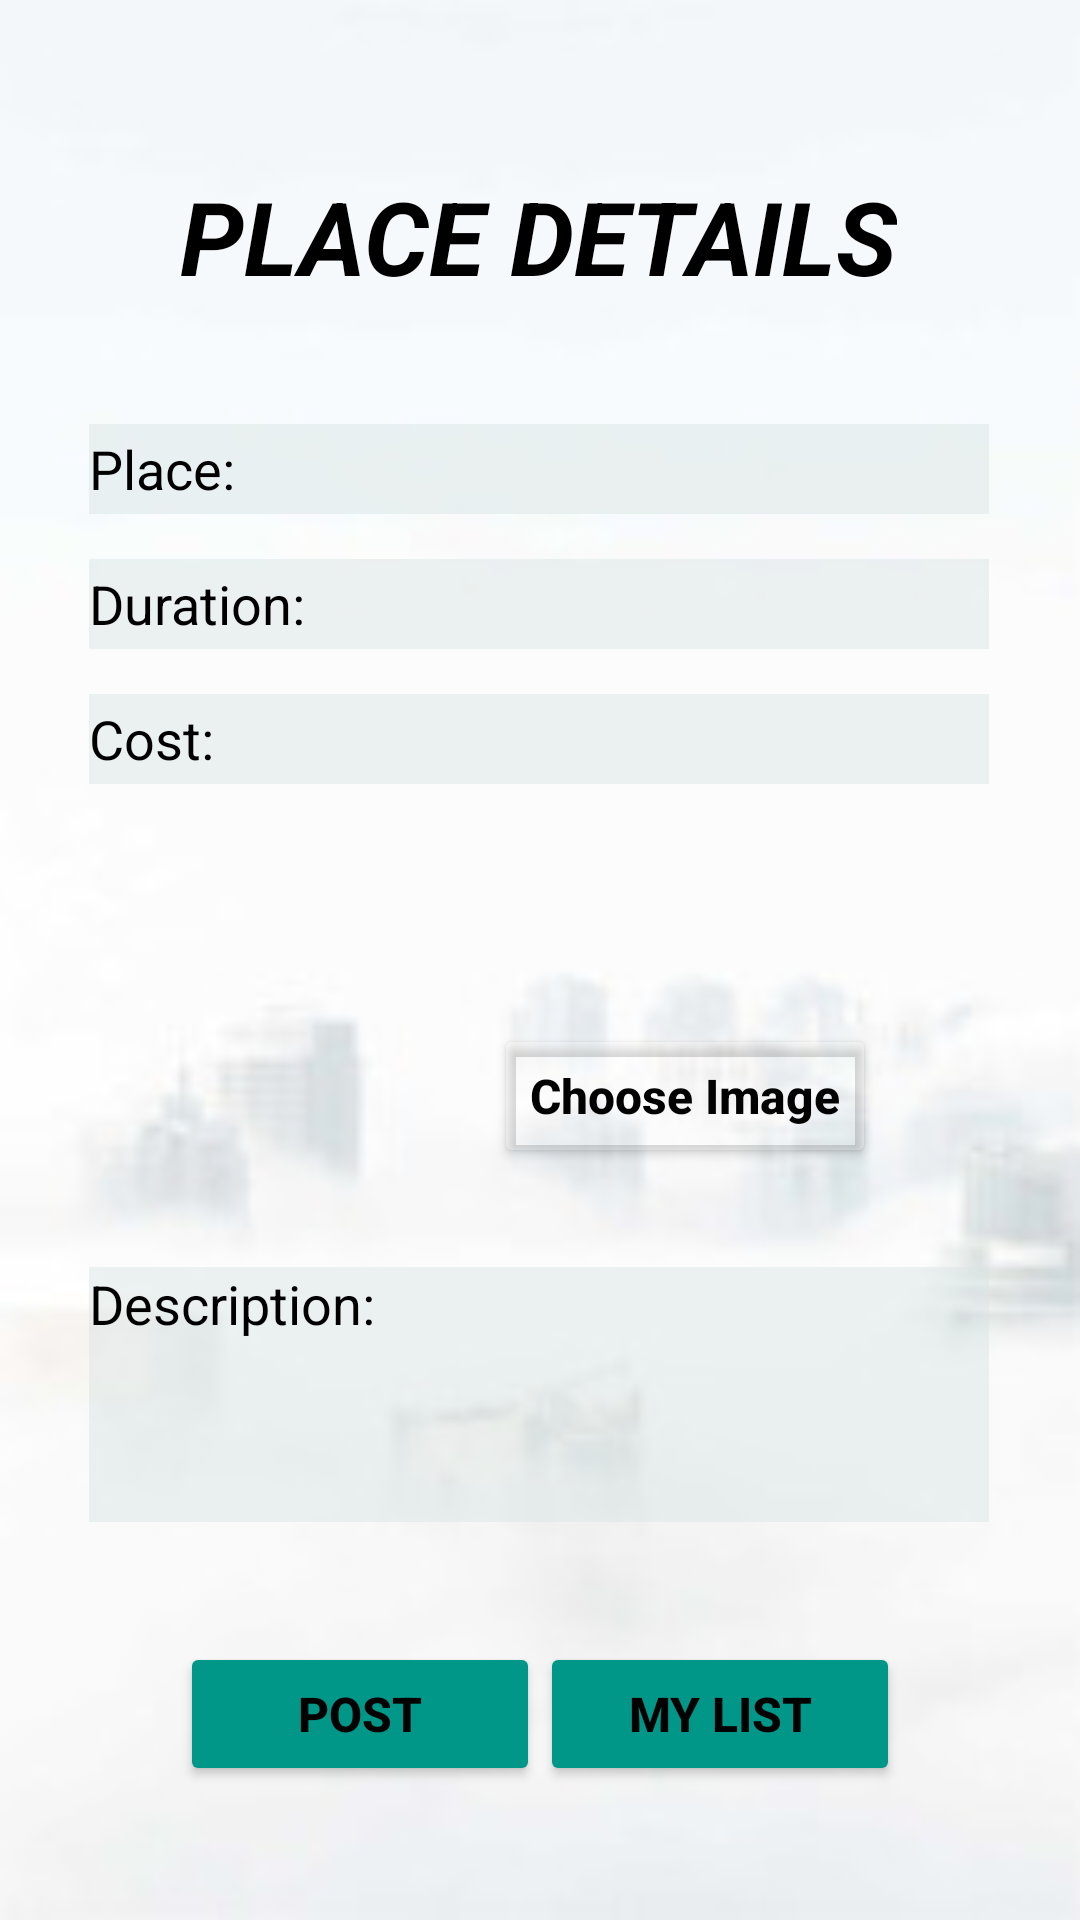

The Android layout XML behind this screen, and the referenced resources:
<!-- AndroidManifest.xml: application theme Theme.TravelExperience -->
<!-- res/layout/activity_add_new_event.xml -->
<?xml version="1.0" encoding="utf-8"?>
<androidx.constraintlayout.widget.ConstraintLayout xmlns:android="http://schemas.android.com/apk/res/android"
    xmlns:app="http://schemas.android.com/apk/res-auto"
    xmlns:tools="http://schemas.android.com/tools"
    android:layout_width="match_parent"
    android:layout_height="match_parent"
    android:background="@drawable/bg"
    tools:context=".addNewEvent">

    <Button
        android:id="@+id/PDMyList"
        android:layout_width="120dp"
        android:layout_height="wrap_content"
        android:layout_marginTop="40dp"
        android:layout_marginEnd="60dp"
        android:backgroundTint="#009688"
        android:text="My List"
        android:textAlignment="center"
        android:textColor="#020202"
        android:textSize="16sp"
        android:textStyle="bold"
        app:layout_constraintBottom_toBottomOf="parent"
        app:layout_constraintEnd_toEndOf="parent"
        app:layout_constraintHorizontal_bias="1.0"
        app:layout_constraintStart_toEndOf="@+id/PDPost"
        app:layout_constraintTop_toBottomOf="@+id/Description"
        app:layout_constraintVertical_bias="0.0" />

    <EditText
        android:id="@+id/Cost"
        android:layout_width="300dp"
        android:layout_height="30dp"
        android:layout_marginTop="15dp"
        android:background="#80DCE6E6"
        android:drawablePadding="5dp"
        android:ems="10"
        android:hint="Cost:"
        android:inputType="textPersonName"
        android:textColor="@color/black"
        android:textColorHint="@color/black"
        app:barrierMargin="50dp"
        app:layout_constraintEnd_toEndOf="parent"
        app:layout_constraintHorizontal_bias="0.492"
        app:layout_constraintStart_toStartOf="parent"
        app:layout_constraintTop_toBottomOf="@+id/Duration" />

    <EditText
        android:id="@+id/Duration"
        android:layout_width="300dp"
        android:layout_height="30dp"
        android:layout_marginTop="15dp"
        android:background="#80DCE6E6"
        android:drawablePadding="5dp"
        android:ems="10"
        android:hint="Duration:"
        android:inputType="textPersonName"
        android:textColor="@color/black"
        android:textColorHint="@color/black"
        app:barrierMargin="50dp"
        app:layout_constraintEnd_toEndOf="parent"
        app:layout_constraintHorizontal_bias="0.492"
        app:layout_constraintStart_toStartOf="parent"
        app:layout_constraintTop_toBottomOf="@+id/Name" />

    <TextView
        android:id="@+id/PD"
        android:layout_width="wrap_content"
        android:layout_height="wrap_content"
        android:layout_marginTop="56dp"
        android:elegantTextHeight="false"
        android:text="PLACE DETAILS"
        android:textAlignment="center"
        android:textColor="@color/black"
        android:textSize="34sp"
        android:textStyle="bold|italic"
        android:visibility="visible"
        app:layout_constraintEnd_toEndOf="parent"
        app:layout_constraintHorizontal_bias="0.497"
        app:layout_constraintStart_toStartOf="parent"
        app:layout_constraintTop_toTopOf="parent"
        tools:visibility="visible" />

    <ImageView
        android:id="@+id/Image"
        android:layout_width="136dp"
        android:layout_height="131dp"
        android:layout_marginTop="15dp"
        app:layout_constraintEnd_toStartOf="@+id/PDChooseButton"
        app:layout_constraintHorizontal_bias="1.0"
        app:layout_constraintStart_toStartOf="parent"
        app:layout_constraintTop_toBottomOf="@+id/Cost"
        app:srcCompat="@drawable/ic_baseline_photo_camera_24" />

    <EditText
        android:id="@+id/Description"
        android:layout_width="300dp"
        android:layout_height="85dp"
        android:layout_marginTop="15dp"
        android:background="#80DCE6E6"
        android:drawablePadding="5dp"
        android:ems="10"
        android:gravity="start|top"
        android:hint="Description:"
        android:inputType="textMultiLine"
        android:textColor="@color/black"
        android:textColorHint="@color/black"
        app:barrierMargin="50dp"
        app:layout_constraintEnd_toEndOf="parent"
        app:layout_constraintHorizontal_bias="0.492"
        app:layout_constraintStart_toStartOf="parent"
        app:layout_constraintTop_toBottomOf="@+id/Image" />

    <Button
        android:id="@+id/PDChooseButton"
        android:layout_width="wrap_content"
        android:layout_height="wrap_content"
        android:layout_marginTop="80dp"
        android:layout_marginEnd="68dp"
        android:backgroundTint="#37FFFFFF"
        android:text="Choose Image"
        android:textAlignment="center"
        android:textAllCaps="false"
        android:textColor="#020202"
        android:textSize="16sp"
        android:textStyle="bold"
        app:layout_constraintEnd_toEndOf="parent"
        app:layout_constraintTop_toBottomOf="@+id/Cost" />

    <Button
        android:id="@+id/PDPost"
        android:layout_width="120dp"
        android:layout_height="wrap_content"
        android:layout_marginStart="60dp"
        android:layout_marginTop="40dp"
        android:backgroundTint="#009688"
        android:text="Post"
        android:textAlignment="center"
        android:textColor="#020202"
        android:textSize="16sp"
        android:textStyle="bold"
        app:layout_constraintBottom_toBottomOf="parent"
        app:layout_constraintStart_toStartOf="parent"
        app:layout_constraintTop_toBottomOf="@+id/Description"
        app:layout_constraintVertical_bias="0.0" />

    <EditText
        android:id="@+id/Name"
        android:layout_width="300dp"
        android:layout_height="30dp"
        android:layout_marginTop="40dp"
        android:background="#80DCE6E6"
        android:ems="10"
        android:hint="Place:"
        android:inputType="textPersonName"
        android:textColor="@color/black"
        android:textColorHint="@color/black"
        app:layout_constraintEnd_toEndOf="parent"
        app:layout_constraintHorizontal_bias="0.495"
        app:layout_constraintStart_toStartOf="parent"
        app:layout_constraintTop_toBottomOf="@+id/PD" />

</androidx.constraintlayout.widget.ConstraintLayout>
<!-- resources referenced by this layout -->
<resources>
  <!-- drawable bg: png bitmap (drawable, 19681 bytes) -->
  <style name="Theme.TravelExperience" parent="Theme.MaterialComponents.DayNight.DarkActionBar">
          
          <item name="colorPrimary">@color/purple_500</item>
          <item name="colorPrimaryVariant">@color/purple_700</item>
          <item name="colorOnPrimary">@color/white</item>
          
          <item name="colorSecondary">@color/teal_200</item>
          <item name="colorSecondaryVariant">@color/teal_700</item>
          <item name="colorOnSecondary">@color/black</item>
          
          <item name="android:statusBarColor" tools:targetApi="l">?attr/colorPrimaryVariant</item>
          
      </style>
  <!-- not gathered from this repository: default colours our renderer supplied (Android Studio template values) -->
  <color name="purple_500">#FF6200EE</color>
  <color name="purple_700">#FF3700B3</color>
  <color name="teal_200">#FF03DAC5</color>
  <color name="teal_700">#FF018786</color>
  <color name="black">#FF000000</color>
  <color name="white">#FFFFFFFF</color>
</resources>
